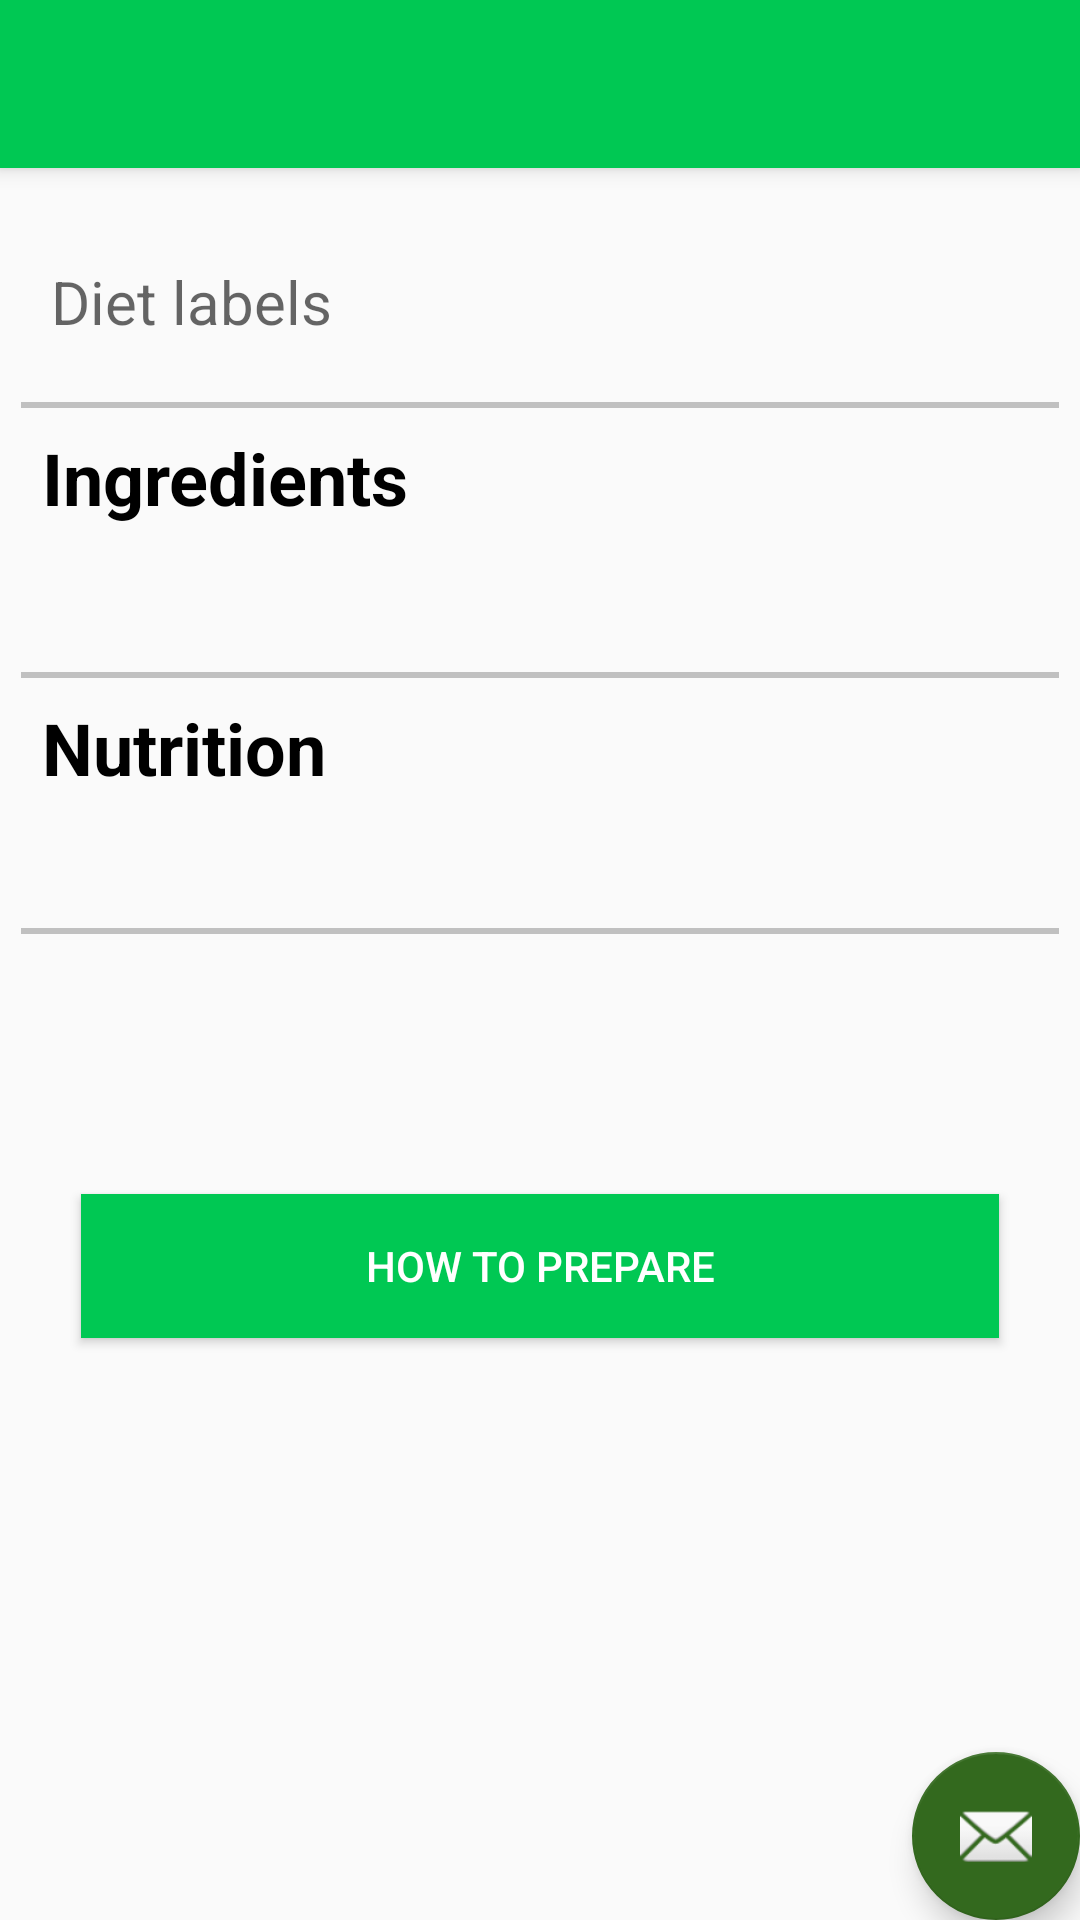

Write the Android layout XML for this screen, with the resource values it uses.
<!-- AndroidManifest.xml: application theme AppTheme -->
<!-- res/layout/activity_specificrecipe.xml -->
<?xml version="1.0" encoding="utf-8"?>
<android.support.design.widget.CoordinatorLayout xmlns:android="http://schemas.android.com/apk/res/android"
    xmlns:app="http://schemas.android.com/apk/res-auto"
    xmlns:tools="http://schemas.android.com/tools"
    android:layout_width="match_parent"
    android:layout_height="match_parent"
    tools:context="com.example.bullet.recipesearch.specificrecipe">

    <android.support.design.widget.AppBarLayout
        android:layout_width="match_parent"
        android:layout_height="wrap_content"
        android:theme="@style/AppTheme.AppBarOverlay">

        <android.support.v7.widget.Toolbar
            android:id="@+id/toolbar"
            android:layout_width="match_parent"
            android:layout_height="?attr/actionBarSize"
            android:background="?attr/colorPrimary"
            app:popupTheme="@style/AppTheme.PopupOverlay" />


    </android.support.design.widget.AppBarLayout>

    <include layout="@layout/content_specificrecipe" />

    <android.support.design.widget.FloatingActionButton
        android:id="@+id/save_recipe"
        android:layout_width="wrap_content"
        android:layout_height="wrap_content"
        android:layout_gravity="bottom|end"
        android:layout_margin="@dimen/fab_margin"
        app:srcCompat="@android:drawable/ic_dialog_email" />

</android.support.design.widget.CoordinatorLayout>
<!-- res/layout/content_specificrecipe.xml (included above) -->
<?xml version="1.0" encoding="utf-8"?>
<ScrollView xmlns:android="http://schemas.android.com/apk/res/android"
    xmlns:app="http://schemas.android.com/apk/res-auto"
    xmlns:tools="http://schemas.android.com/tools"
    android:layout_width="fill_parent"
    android:layout_height="fill_parent"
    android:orientation="vertical"
    android:padding="7dp"
    android:fitsSystemWindows="true"
    app:layout_behavior="@string/appbar_scrolling_view_behavior"
    tools:context="com.example.bullet.recipesearch.specificrecipe"
    tools:showIn="@layout/activity_specificrecipe"
    android:nestedScrollingEnabled="true">

    <LinearLayout
        android:layout_width="fill_parent"
        android:layout_height="fill_parent"
        android:orientation="vertical">
            <LinearLayout
                android:layout_width="match_parent"
                android:layout_height="wrap_content"
                android:orientation="vertical">

                <ImageView
                    android:id="@+id/Image_R"
                    android:layout_width="fill_parent"
                    android:layout_height="wrap_content"
                    android:adjustViewBounds="true"
                    android:scaleType="fitCenter"
                    android:layout_margin="2dp"
                    />

            </LinearLayout>

        <TextView
            android:id="@+id/DIET_labels"
            android:layout_width="match_parent"
            android:layout_height="wrap_content"
            android:layout_marginTop="20dp"
            android:layout_marginBottom="20dp"
            android:layout_marginLeft="10dp"
            android:layout_marginRight="10dp"
            android:hint="Diet labels"
            android:textColor="#000000"
            android:textSize="20sp" />
        <View
            android:layout_width="fill_parent"
            android:layout_height="2dp"
            android:background="#c0c0c0"/>

        <TextView
                android:layout_width="match_parent"
                android:layout_height="wrap_content"
                android:layout_margin="7dp"
                android:text="Ingredients"
                android:textColor="#000000"
                android:textSize="24sp"
                android:textStyle="bold"
                android:id="@+id/Ingredients"/>

        <TextView
            android:id="@+id/Ingredients_list"
            android:layout_width="match_parent"
            android:layout_height="wrap_content"
            android:layout_marginBottom="20dp"
            android:layout_marginLeft="10dp"
            android:layout_marginRight="10dp"
            android:textColor="#000000"
            android:inputType="textMultiLine"
            android:textSize="16sp"
            android:lineSpacingExtra="5dp"/>

        <View
            android:layout_width="fill_parent"
            android:layout_height="2dp"
            android:background="#c0c0c0"/>

        <TextView
                android:textColor="#000000"
                android:layout_width="match_parent"
                android:layout_height="wrap_content"
                android:text="Nutrition"
                android:layout_margin="7dp"
                android:textSize="24sp"
                android:id="@+id/Nutrients"
                android:textStyle="bold"/>
        <RelativeLayout
            android:layout_width="fill_parent"
            android:layout_height="wrap_content"
            android:orientation="horizontal">
            <TextView
                android:textColor="#000000"
                android:id="@+id/nutri_label"
                android:layout_alignParentStart="true"
                android:textSize="20sp"
                android:layout_width="wrap_content"
                android:layout_height="wrap_content"
                />
            <TextView
                android:layout_alignParentEnd="true"
                android:textColor="#000000"
                android:id="@+id/nutri_quantity"
                android:textSize="20sp"
                android:layout_width="wrap_content"
                android:layout_height="wrap_content"
                />
        </RelativeLayout>

        <View
            android:layout_marginTop="10dp"
            android:layout_width="fill_parent"
            android:layout_height="2dp"
            android:background="#c0c0c0"/>
        <TextView
            android:layout_width="wrap_content"
            android:layout_height="wrap_content"
            android:id="@+id/directions"
            android:textColor="#000000"
            android:textSize="50dp"/>

            <Button
                android:layout_width="match_parent"
                android:layout_height="wrap_content"
                android:text="How to prepare"
                android:id="@+id/how_to_prepare"
                android:onClick="howtoprepare"
                android:background="#00C853"
                android:textColor="#FFFFFF"
                android:layout_margin="20dp"/>
    </LinearLayout>
</ScrollView>
<!-- resources referenced by this layout -->
<resources>
  <style name="AppTheme.AppBarOverlay" parent="ThemeOverlay.AppCompat.Dark.ActionBar" />
  <style name="AppTheme.PopupOverlay" parent="ThemeOverlay.AppCompat.Light" />
  <style name="AppTheme" parent="Theme.AppCompat.Light.DarkActionBar">
          
          <item name="colorPrimary">#00C853</item>
          <item name="colorPrimaryDark">@color/colorPrimaryDark</item>
          <item name="colorAccent">#33691E</item>
          <item name="android:textColorPrimary">@android:color/background_dark</item>
      </style>
  <color name="colorPrimaryDark">#626263</color>
</resources>
